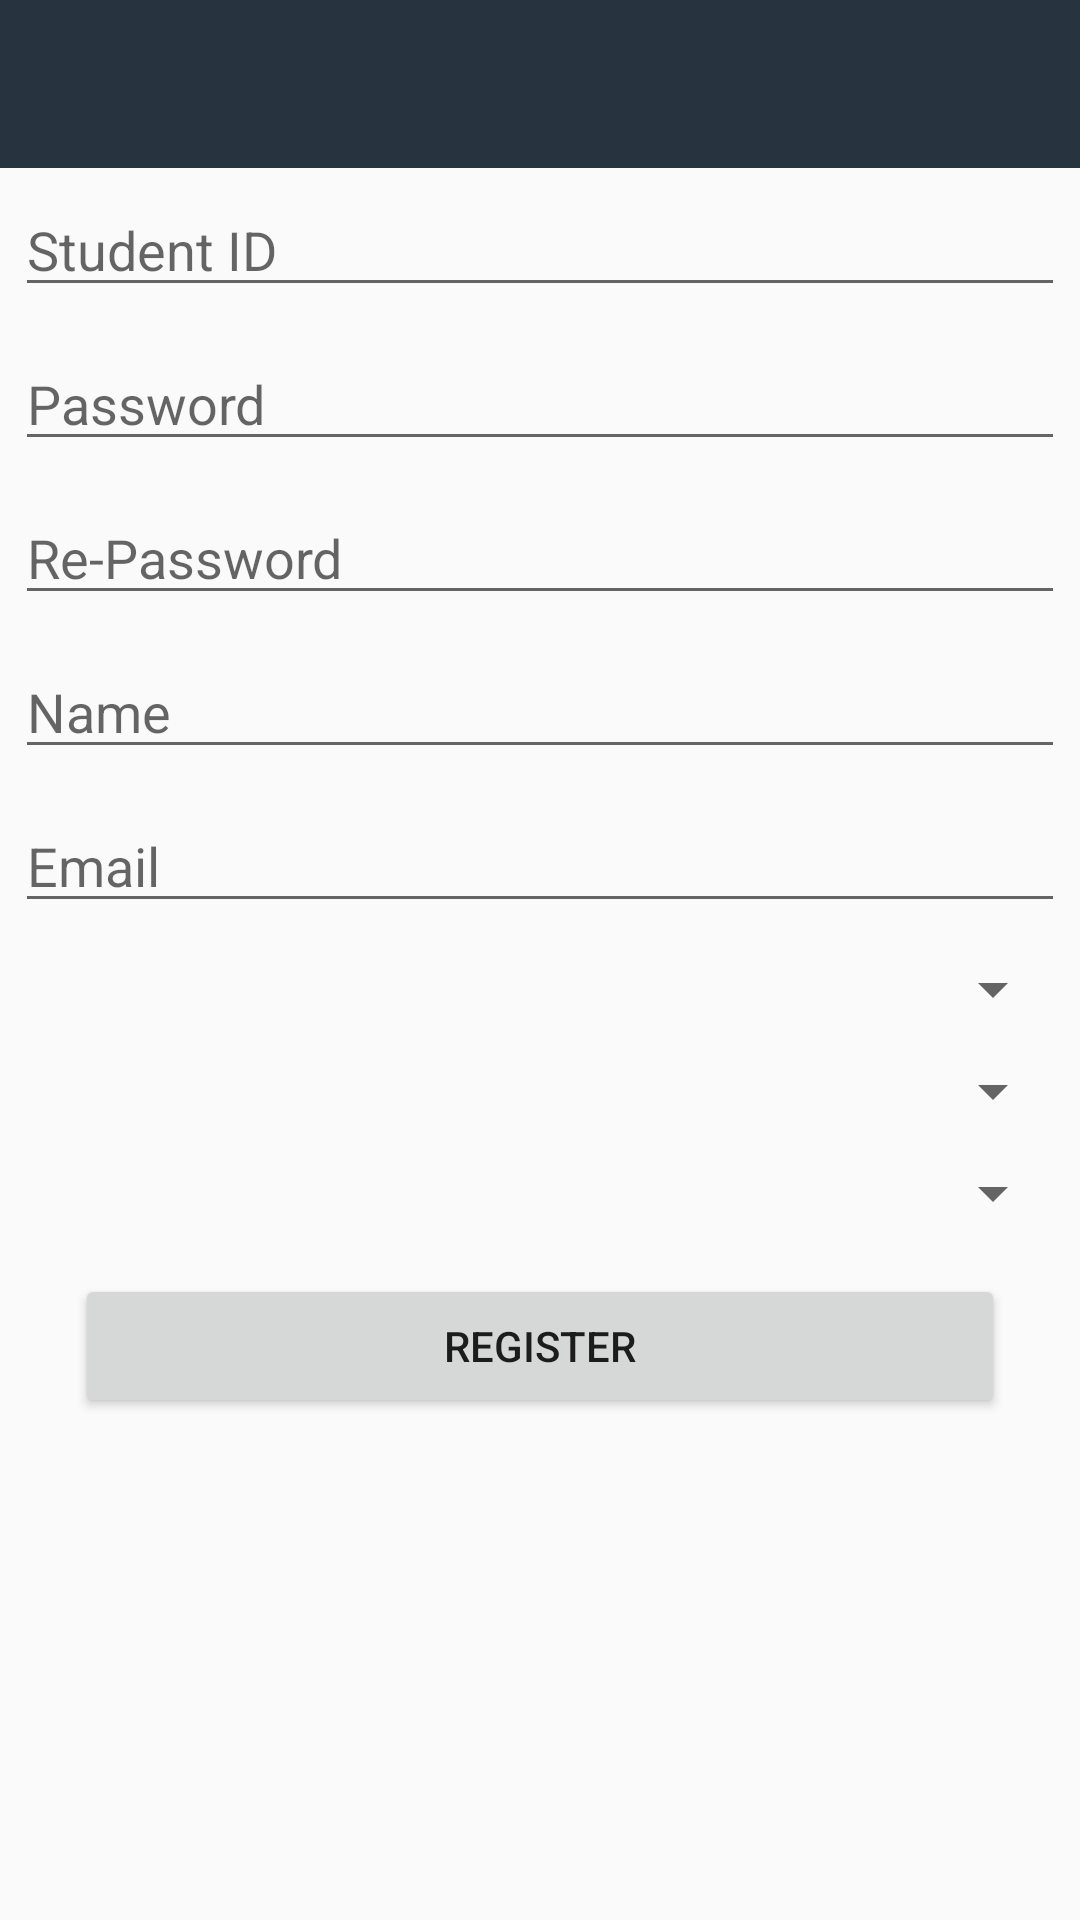

Produce the Android XML layout that renders to this screen, including the resource entries it uses.
<!-- AndroidManifest.xml: application theme Theme.AppCompat.Light.NoActionBar -->
<!-- res/layout/activity_register.xml -->
<?xml version="1.0" encoding="utf-8"?>
<RelativeLayout xmlns:android="http://schemas.android.com/apk/res/android"
    xmlns:app="http://schemas.android.com/apk/res-auto"
    xmlns:tools="http://schemas.android.com/tools"
    android:layout_width="match_parent"
    android:layout_height="match_parent"
    tools:context="com.mcs.du.noorul.smas.Register">

    <include
        android:id="@+id/ab"
        layout="@layout/appbar" />

    <EditText
        android:id="@+id/et_id_register"
        android:layout_below="@id/ab"
        android:layout_width="match_parent"
        android:layout_height="wrap_content"
        android:layout_margin="5dp"
        android:hint="Student ID"/>
    <EditText
        android:id="@+id/et_password_register"
        android:layout_width="match_parent"
        android:layout_height="wrap_content"
        android:hint="Password"
        android:layout_margin="5dp"
        android:layout_below="@+id/et_id_register"
        android:layout_alignParentLeft="true"
        android:layout_alignParentStart="true" />
    <EditText
        android:id="@+id/et_repassword_register"
        android:layout_width="match_parent"
        android:layout_height="wrap_content"
        android:hint="Re-Password"
        android:layout_margin="5dp"
        android:layout_below="@+id/et_password_register"
        android:layout_alignParentLeft="true"
        android:layout_alignParentStart="true" />
    <EditText
        android:id="@+id/et_name_register"
        android:layout_width="match_parent"
        android:layout_height="wrap_content"
        android:layout_margin="5dp"
        android:layout_below="@id/et_repassword_register"
        android:hint="Name"/>
    <EditText
        android:id="@+id/et_email_register"
        android:layout_width="match_parent"
        android:layout_height="wrap_content"
        android:layout_margin="5dp"
        android:layout_below="@id/et_name_register"
        android:hint="Email"/>
    <Spinner
        android:id="@+id/sp_department_register"
        android:layout_width="match_parent"
        android:layout_height="wrap_content"
        android:layout_margin="5dp"
        android:layout_below="@id/et_email_register" />

    <Spinner
        android:id="@+id/sp_course_register"
        android:layout_width="match_parent"
        android:layout_height="wrap_content"
        android:layout_margin="5dp"
        android:layout_below="@id/sp_department_register" />
    <Spinner
        android:id="@+id/sp_semester_register"
        android:layout_width="match_parent"
        android:layout_height="wrap_content"
        android:layout_margin="5dp"
        android:layout_below="@id/sp_course_register" />

    <Button
        android:id="@+id/btn_register"
        android:layout_width="match_parent"
        android:layout_height="wrap_content"
        android:text="Register"
        android:layout_marginLeft="20dp"
        android:layout_marginRight="30dp"
        android:layout_marginBottom="10dp"
        android:layout_marginTop="10dp"
        android:layout_below="@id/sp_semester_register"
        android:layout_centerHorizontal="true" />

    </RelativeLayout>
<!-- res/layout/appbar.xml (included above) -->
<?xml version="1.0" encoding="utf-8"?>
<android.support.v7.widget.Toolbar xmlns:android="http://schemas.android.com/apk/res/android"
    android:layout_width="match_parent"
    android:layout_height="wrap_content"
    android:background="#27333f"
    style="@style/AppTheme">

</android.support.v7.widget.Toolbar>
<!-- resources referenced by this layout -->
<resources>
  <style name="AppTheme" parent="Theme.AppCompat.NoActionBar">
          
          <item name="colorPrimary">@color/colorPrimary</item>
          <item name="colorPrimaryDark">@color/colorPrimaryDark</item>
          <item name="colorAccent">@color/colorAccent</item>
      </style>
  <color name="colorPrimary">#FFEB3B</color>
  <color name="colorPrimaryDark">#FB202D</color>
  <color name="colorAccent">#909141</color>
</resources>
